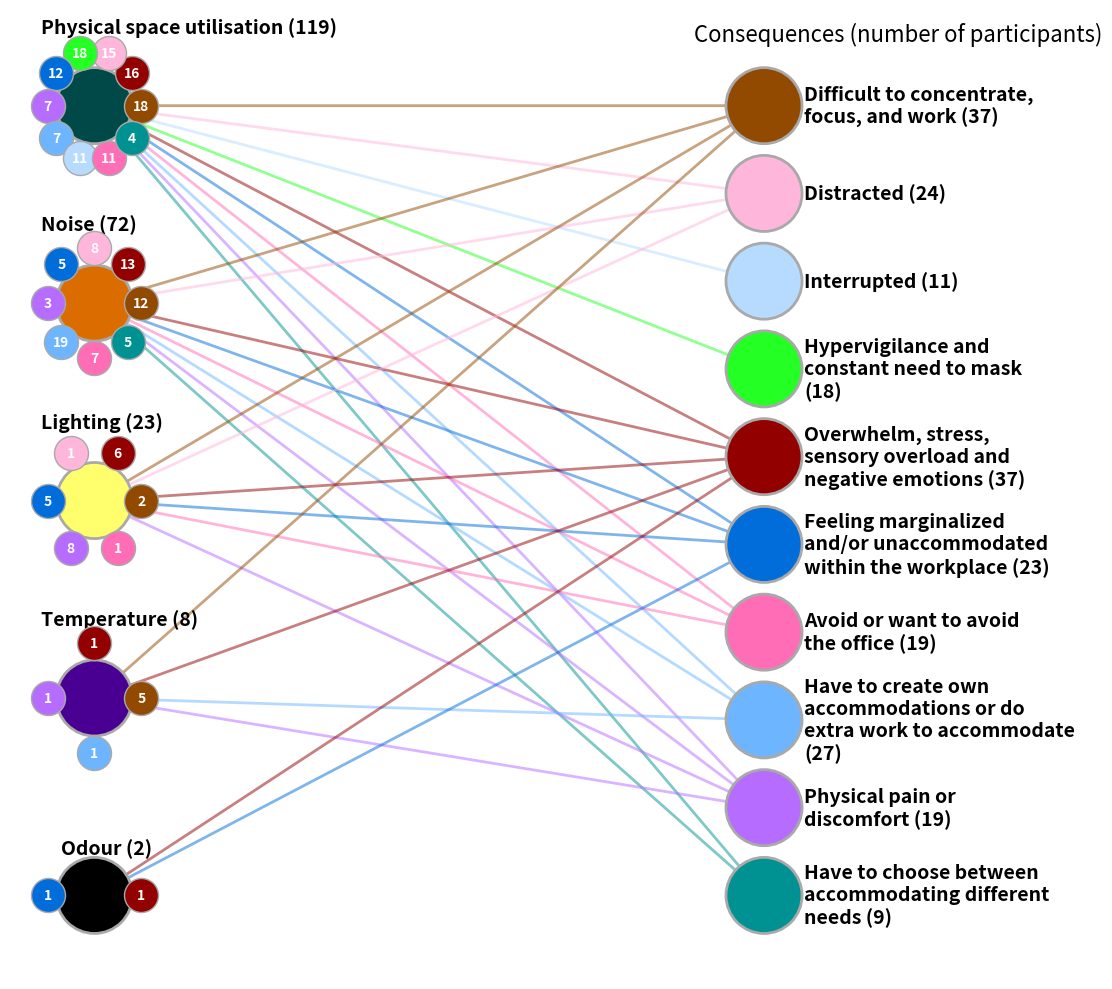

Source code (Python): (Note: this script raises an exception after producing the figure.)
# Physical Space Factors and Consequences
## Faculty of Education and MDAP quick consult 
### created 15 Jul 2025, last updated 15 Jul 2025

### Data collated by Sarah Temperley
### Visualisations by Amanda Belton

import pandas as pd
import networkx as nx
import matplotlib.pyplot as plt
import numpy as np
import textwrap
import os

showNbrs = True

# Define the factors and their consequences with values
data = {
    "Physical space utilisation": {
        "Difficult to concentrate, focus, and work": 18,
        "Overwhelm, stress, sensory overload and negative emotions": 16,
        "Distracted": 15,
        "Hypervigilance and constant need to mask": 18,
        "Feeling marginalized and/or unaccommodated within the workplace": 12,
        "Physical pain or discomfort": 7,
        "Have to create own accommodations or do extra work to accommodate": 7,
        "Interrupted": 11,
        "Avoid or want to avoid the office": 11,
        "Have to choose between accommodating different needs": 4
    },
    "Noise": {
        "Difficult to concentrate, focus, and work": 12,
        "Overwhelm, stress, sensory overload and negative emotions": 13,
        "Distracted": 8,
        "Feeling marginalized and/or unaccommodated within the workplace": 5,
        "Physical pain or discomfort": 3,
        "Have to create own accommodations or do extra work to accommodate": 19,
        "Avoid or want to avoid the office": 7,
        "Have to choose between accommodating different needs": 5
    },
    "Lighting": {
        "Difficult to concentrate, focus, and work": 2,
        "Overwhelm, stress, sensory overload and negative emotions": 6,
        "Distracted": 1,
        "Feeling marginalized and/or unaccommodated within the workplace": 5,
        "Physical pain or discomfort": 8,
        "Avoid or want to avoid the office": 1
    },
    "Temperature": {
        "Difficult to concentrate, focus, and work": 5,
        "Overwhelm, stress, sensory overload and negative emotions": 1,
        "Physical pain or discomfort": 1,
        "Have to create own accommodations or do extra work to accommodate": 1
    },
    "Odour": {
        "Overwhelm, stress, sensory overload and negative emotions": 1,
        "Feeling marginalized and/or unaccommodated within the workplace": 1
    }
}

# colours from Sarah
Colours = {
    'Physical space utilisation': '#004949',
    'Have to choose between accommodating different needs' : '#009292',
    'Avoid or want to avoid the office' : '#FF6DB6',
    'Distracted': '#FFB6DB',
    'Temperature': '#490092',
    'Feeling marginalized and/or unaccommodated within the workplace': '#006DDB',
    'Physical pain or discomfort': '#B66DFF',
    'Have to create own accommodations or do extra work to accommodate': '#6DB6FF',
    'Interrupted': '#B6DBFF',
    'Overwhelm, stress, sensory overload and negative emotions': '#920000',
    'Difficult to concentrate, focus, and work': '#924900',
    'Noise': '#DB6D00',
    'Hypervigilance and constant need to mask' : '#24FF24',
    'Lighting': '#FFFF6D',
    'Odour': '#000000'
}

# Create the graph
G = nx.DiGraph()

# Calculate nbr participants for each factor and consequence
factor_totals = {factor: sum(consequences.values()) for factor, consequences in data.items()}
consequence_totals = {}
for consequences in data.values():
    for consequence, value in consequences.items():
        consequence_totals[consequence] = consequence_totals.get(consequence, 0) + value
# Calculate total number of participants
total_participants = sum(factor_totals.values())

# Add nodes and edges
for factor, consequences in data.items():
    G.add_node(factor, color=Colours.get(factor, '#000000'))
    for consequence in consequences:
        G.add_node(consequence, color=Colours.get(consequence, '#000000'))
        G.add_edge(factor, consequence)

node_colors = [Colours.get(node, '#000000') for node in G.nodes]

# Identify factors and consequences
factors = list(data.keys())
consequences = list(set(consequence for consequences in data.values() for consequence in consequences))

# Build edge colors based on the consequence (target node)
edge_colors = [Colours.get(tgt, '#000000') for src, tgt in G.edges()]

# Reverse the order of factors for plotting
factors = factors[::-1]

# Use bipartite layout: factors on the left (x=0), consequences on the right (x=1)
pos = {}
y_factors = np.linspace(0, 1, len(factors))
y_consequences = np.linspace(0, 1, len(consequences))
for i, node in enumerate(factors):
    pos[node] = (0, y_factors[i])
for i, node in enumerate(consequences):
    pos[node] = (1, y_consequences[i])

# create plot figure with title and headings
plottitle = "Physical Space Factors and Consequences"
fig, ax = plt.subplots(figsize=(12, 10))
plt.text(1.2, 1.075, "Consequences (number of participants)", 
         ha='center', va='bottom', fontsize=16, color='#000000')

# Draw edges
nx.draw_networkx_edges(G, pos, ax=ax, edge_color=edge_colors, width=2, alpha=0.5)

# Draw nodes
nx.draw_networkx_nodes(G, pos, ax=ax, node_color=node_colors, node_size=3000, edgecolors= '#A9A9A9', linewidths=2)

# Add small circles around each factor
factor_size = 3000
small_circle_size = factor_size * 0.2
radius = 0.07
for factor in factors:
    fx, fy = pos[factor]
    linked_consequences = data[factor]
    n = len(linked_consequences)
    for j, (consequence, value) in enumerate(linked_consequences.items()):
        angle = 2 * np.pi * j / n
        cx = fx + radius * np.cos(angle)
        cy = fy + radius * np.sin(angle)
        color = Colours.get(consequence, '#888888')
        ax.scatter(cx, cy, s=small_circle_size, color=color, edgecolor='#A9A9A9', zorder=10)
        if showNbrs:
            # Add the value in the center of the circle
            ax.text(cx, cy, str(value), ha='center', va='center', fontsize=10, fontweight='bold', color='white', zorder=11)

# Manually add labels for each node
for node, (x, y) in pos.items():
    if node in factors:
        if node != 'Odour':
            ax.text(x - 0.08, y+.1, f"{node} ({factor_totals[node]})", ha='left', va='center', fontsize=14, fontweight='bold', color='#000000')
        else:
            ax.text(x - 0.05, y+.06, f"{node} ({factor_totals[node]})", ha='left', va='center', fontsize=14, fontweight='bold', color='#000000')
    else:
        wrapped_label = "\n".join(textwrap.wrap(f"{node} ({consequence_totals[node]})", width=25))
        ax.text(x + 0.06, y, wrapped_label, ha='left', va='center', fontsize=14, fontweight='bold', color='#000000')
            
        if False:
            # Show raw value (not %) for each consequence
            rawvalue = consequence_totals[node]
            percentage = (consequence_totals[node] / total_participants) * 100 # show piechart proportion from percentage  
            
            ax.text(x, y + 0.02, f"{rawvalue:.1f}", ha='center', va='center', fontsize=10, fontweight='bold', color='white')
            
            # Add black triangle representing the percentage
            triangle_size = 0.05  # Keep this value as is for consistent size
            angle = (percentage / 100) * 2 * np.pi
            # Adjust the center of the triangle to be at the center of the node
            triangle_center_x = x
            triangle_center_y = y
            # adjust bottom of triangle for larger percentages
            adjFactor = 1 + percentage/140
            # Calculate triangle points
            triangle_x = [
                triangle_center_x,
                triangle_center_x + triangle_size * np.cos(angle/2 - np.pi/2),
                triangle_center_x + triangle_size * np.cos(-angle/2 - np.pi/2)
            ]
            triangle_y = [
                triangle_center_y - triangle_size * 0.1, # move the top point down to look like a pie chart
                triangle_center_y + triangle_size * np.sin(angle/2 - np.pi/2)*adjFactor,
                triangle_center_y + triangle_size * np.sin(-angle/2 - np.pi/2)*adjFactor
            ]
            triangle = plt.Polygon(list(zip(triangle_x, triangle_y)), facecolor='#A9A9A9', edgecolor='none', zorder=3)
            ax.add_patch(triangle)

#plt.title(plottitle, fontdict={'fontsize': 24}, loc='right')
plt.axis('off')
plt.tight_layout()

plt.subplots_adjust(right=.7)

# Get the directory of the current script
script_dir = os.path.dirname(os.path.abspath(__file__))

# Create a subdirectory called 'outputs' if it doesn't exist
output_dir = os.path.join(script_dir, 'outputs')
os.makedirs(output_dir, exist_ok=True)

# Create the full path for the output file
output_file = os.path.join(output_dir, plottitle + " with Nbrs.png")

# Save the figure
plt.savefig(output_file, bbox_inches='tight', format="png")
print(f"Saved figure as {plottitle}.png")
plt.close()
#plt.show()
